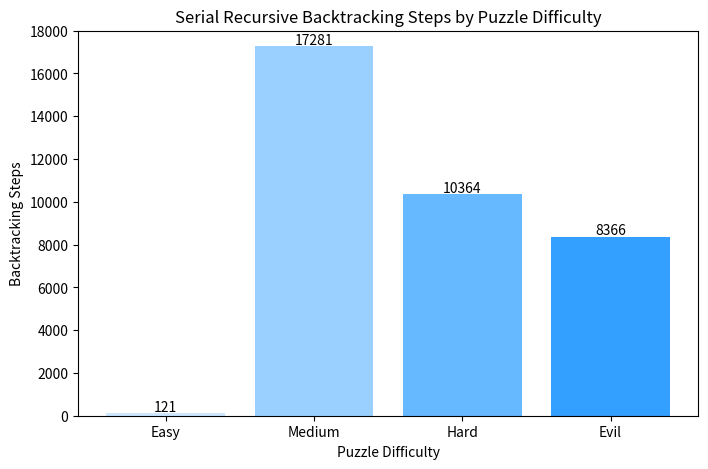
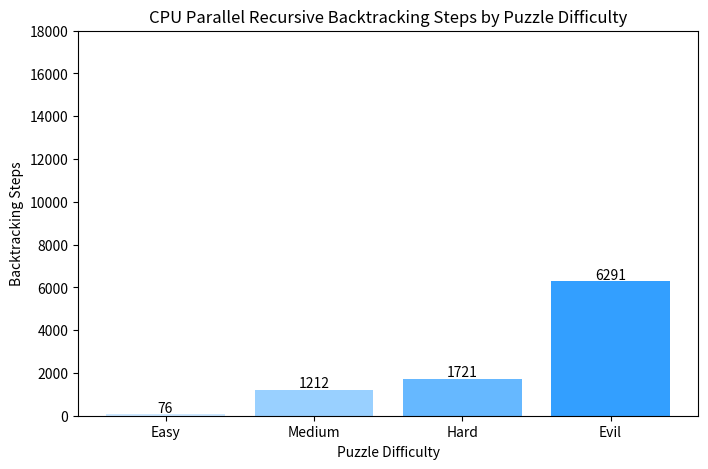
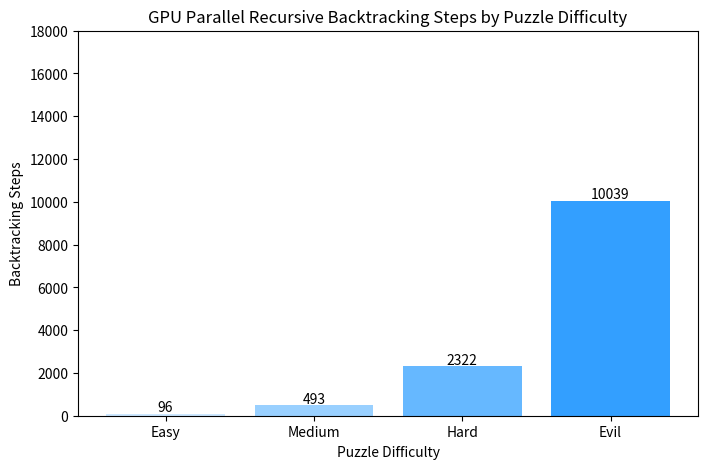
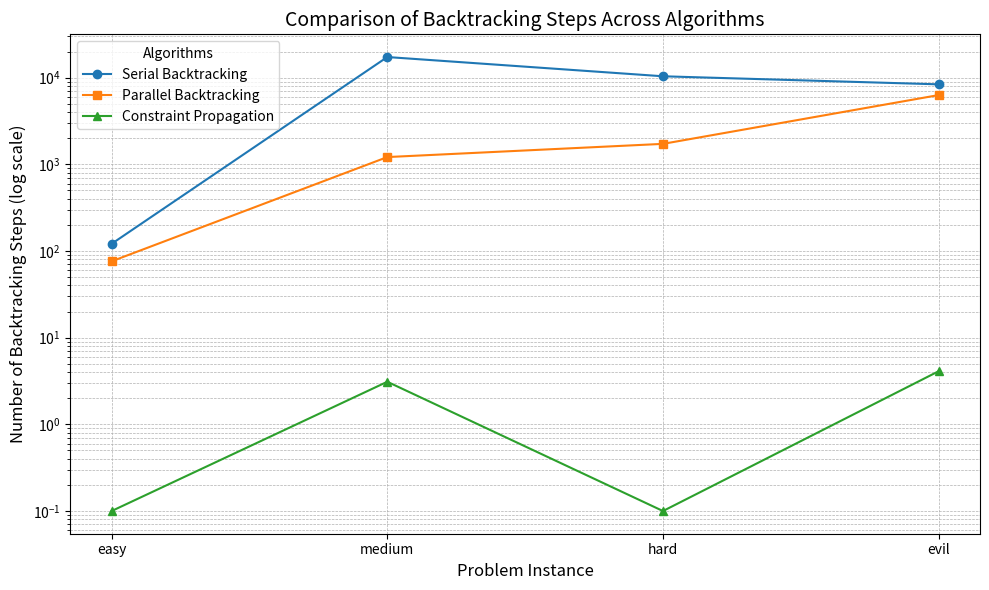
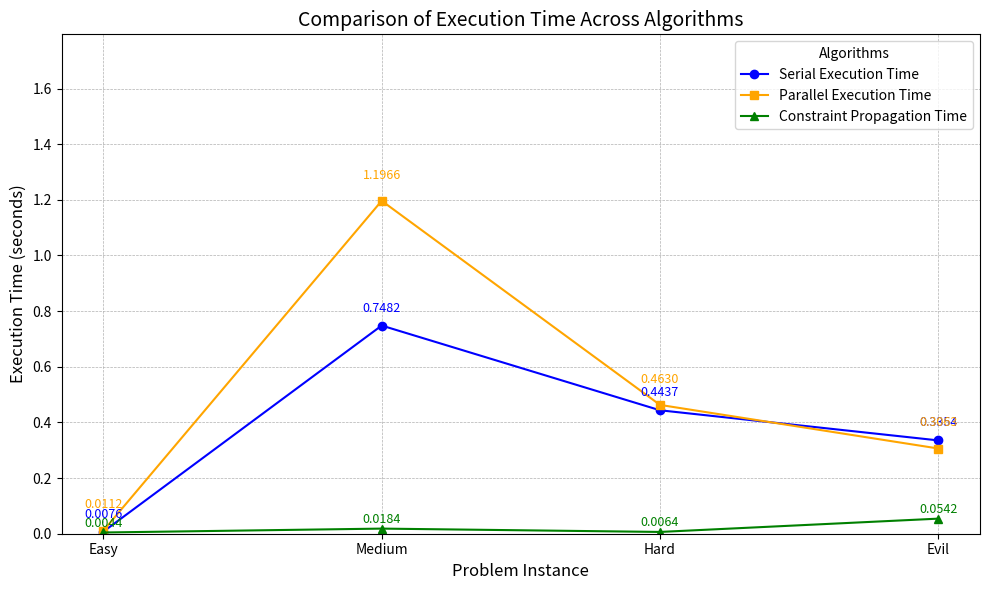
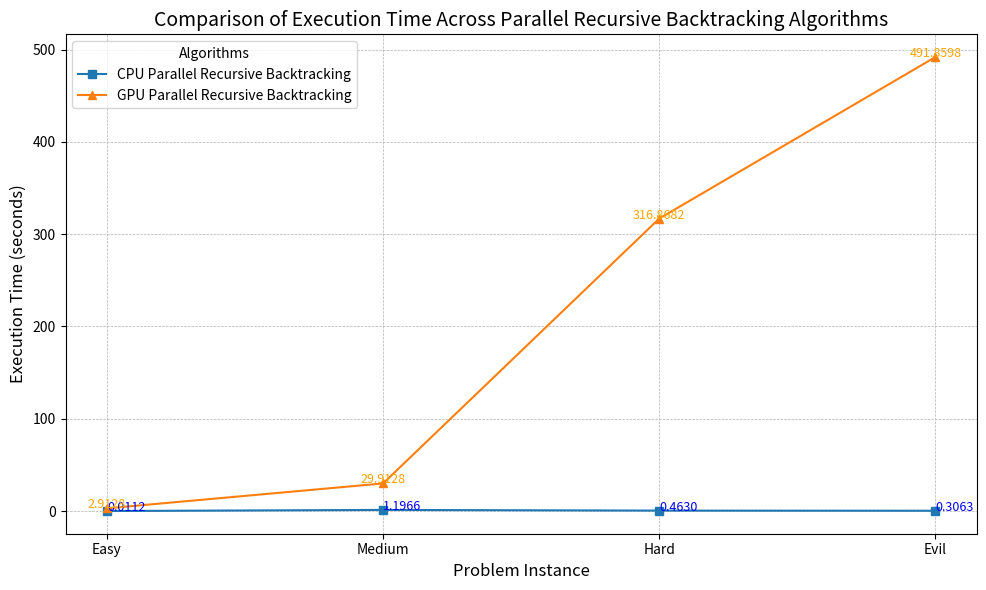
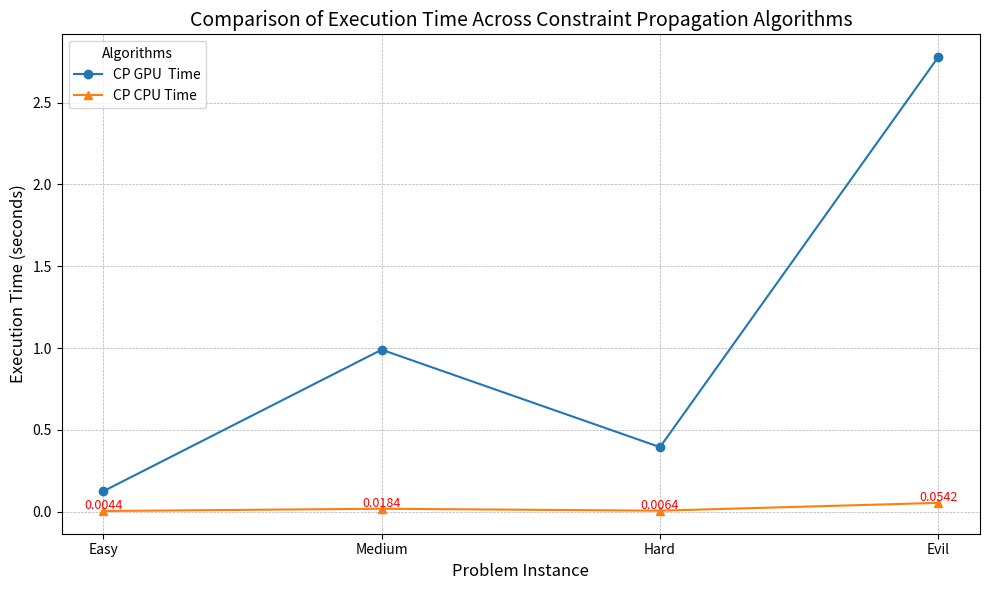

These figures' Python source, in order:
# -*- coding: utf-8 -*-
"""Sudoku Matplots.ipynb

Automatically generated by Colab.

Original file is located at
    https://colab.research.google.com/<link-removed>

# **matplot Graphs for Sudoku Solving Algorithms**

Number of Backtracks

[1] Serial Recursive Backtracking

[2] Parallel Recursive Backtracking (cpu)

[3] Parallel Recursive Bactracking (gpu)

[4] Backtracking steps Comparison of serial recursive backtracking, parallel recursive backtracking on cpu and constraint propagation on cpu

[5] Execution time Comparison of serial recursive backtracking, parallel recursive backtracking on cpu and constraint propagation on cpu

[6] Comparison of Execution Time Across Parallel Recursive Backtracking Algorithms cpu v gpu

[7] Comparison of Execution Time Across Constraint Propagation Algorithms cpu v gpu
"""

import matplotlib.pyplot as plt

# Data for the chart
difficulties = ['Easy', 'Medium', 'Hard', 'Evil']
serial_backtracking_steps = [121, 17281, 10364, 8366]

# Custom shades of blue
colors = ['#cce7ff', '#99d0ff', '#66b8ff', '#339fff']  # Lighter to darker blue gradient

# Create the bar chart
plt.figure(figsize=(8, 5))
bars = plt.bar(difficulties, serial_backtracking_steps, color=colors)
plt.xlabel('Puzzle Difficulty')
plt.ylabel('Backtracking Steps')
plt.title('Serial Recursive Backtracking Steps by Puzzle Difficulty')
plt.ylim(0, 18000)

# Add exact values on top of the bars
for i, v in enumerate(serial_backtracking_steps):
    plt.text(i, v + 100, str(v), ha='center', fontsize=10, color='black')

# Display the chart
plt.show()

import matplotlib.pyplot as plt

# Data for the chart
difficulties = ['Easy', 'Medium', 'Hard', 'Evil']
parallel_backtracking_steps = [76, 1212, 1721, 6291]

# Custom shades of blue
colors = ['#cce7ff', '#99d0ff', '#66b8ff', '#339fff']  # Lighter to darker blue gradient

# Create the bar chart
plt.figure(figsize=(8, 5))
bars = plt.bar(difficulties, parallel_backtracking_steps, color=colors)
plt.xlabel('Puzzle Difficulty')
plt.ylabel('Backtracking Steps')
plt.title('CPU Parallel Recursive Backtracking Steps by Puzzle Difficulty')
plt.ylim(0, 18000)

# Add exact values on top of the bars
for i, v in enumerate(parallel_backtracking_steps):
    plt.text(i, v + 100, str(v), ha='center', fontsize=10, color='black')

# Display the chart
plt.show()

import matplotlib.pyplot as plt

# Data for the chart
difficulties = ['Easy', 'Medium', 'Hard', 'Evil']
gpu_parallel_backtracking_steps = [96, 493, 2322, 10039]

# Custom shades of blue
colors = ['#cce7ff', '#99d0ff', '#66b8ff', '#339fff']  # Lighter to darker blue gradient

# Create the bar chart
plt.figure(figsize=(8, 5))
bars = plt.bar(difficulties, gpu_parallel_backtracking_steps, color=colors)
plt.xlabel('Puzzle Difficulty')
plt.ylabel('Backtracking Steps')
plt.title('GPU Parallel Recursive Backtracking Steps by Puzzle Difficulty')
plt.ylim(0, 18000)

# Add exact values on top of the bars
for i, v in enumerate(gpu_parallel_backtracking_steps):
    plt.text(i, v + 100, str(v), ha='center', fontsize=10, color='black')

# Display the chart
plt.show()

import matplotlib.pyplot as plt
import numpy as np

# Data
problem_indices = ['easy', 'medium', 'hard', 'evil']  # Representing the problem instances
serial_backtracking_steps = [121, 17281, 10364, 8366]
parallel_backtracking_steps = [76, 1212, 1721, 6291]
CP_backtracking_steps = [0, 3, 0, 4]

# Avoid zeros for log scale by adding a small offset
CP_backtracking_steps = [step + 0.1 for step in CP_backtracking_steps]

# Plot
plt.figure(figsize=(10, 6))
plt.plot(problem_indices, serial_backtracking_steps, label='Serial Backtracking', marker='o')
plt.plot(problem_indices, parallel_backtracking_steps, label='Parallel Backtracking', marker='s')
plt.plot(problem_indices, CP_backtracking_steps, label='Constraint Propagation', marker='^')

# Apply logarithmic scale
plt.yscale('log')

# Labels, title, and legend
plt.xlabel('Problem Instance', fontsize=12)
plt.ylabel('Number of Backtracking Steps (log scale)', fontsize=12)
plt.title('Comparison of Backtracking Steps Across Algorithms', fontsize=14)
plt.legend(title='Algorithms', fontsize=10)

# Add grid for better readability
plt.grid(which='both', linestyle='--', linewidth=0.5)

# Save and display
plt.tight_layout()
plt.savefig('backtracking_steps_comparison.png', dpi=300)
plt.show()

import matplotlib.pyplot as plt

# Data
problem_labels = ['Easy', 'Medium', 'Hard', 'Evil']  # Problem instance labels
serial_time = [0.0076, 0.7482, 0.4437, 0.3354]
parallel_time = [0.0112, 1.1966, 0.4630, 0.3063]
CP_time = [0.0044, 0.0184, 0.0064, 0.0542]

# Plot
plt.figure(figsize=(10, 6))
plt.plot(problem_labels, serial_time, label='Serial Execution Time', marker='o', color='blue')
plt.plot(problem_labels, parallel_time, label='Parallel Execution Time', marker='s', color='orange')
plt.plot(problem_labels, CP_time, label='Constraint Propagation Time', marker='^', color='green')

# Labels, title, and legend
plt.xlabel('Problem Instance', fontsize=12)
plt.ylabel('Execution Time (seconds)', fontsize=12)
plt.title('Comparison of Execution Time Across Algorithms', fontsize=14)
plt.legend(title='Algorithms', fontsize=10)

# Add grid for better readability
plt.grid(which='both', linestyle='--', linewidth=0.5)

# Adjust y-axis range for better visibility
plt.ylim(bottom=0, top=max(parallel_time) * 1.5)

# Annotate small values for clarity
for i, steps in enumerate(serial_time):
    plt.text(i, steps + 0.05, f'{steps:.4f}', ha='center', fontsize=9, color='blue')
for i, steps in enumerate(parallel_time):
    plt.text(i, steps + 0.08, f'{steps:.4f}', ha='center', fontsize=9, color='orange')
for i, steps in enumerate(CP_time):
    plt.text(i, steps + 0.02, f'{steps:.4f}', ha='center', fontsize=9, color='green')

# Save and display
plt.tight_layout()
plt.savefig('execution_time_comparison_fixed.png', dpi=300)
plt.show()

import matplotlib.pyplot as plt

# Data
problem_labels = ['Easy', 'Medium', 'Hard', 'Evil']  # Problem instance labels
CPU_time = [0.0112, 1.1966, 0.4630, 0.3063]
GPU_time = [2.9128, 29.9128,316.8682,491.8598]

# Plot
plt.figure(figsize=(10, 6))
plt.plot(problem_labels, CPU_time, label='CPU Parallel Recursive Backtracking', marker='s')
plt.plot(problem_labels, GPU_time, label='GPU Parallel Recursive Backtracking', marker='^')

# Labels, title, and legend
plt.xlabel('Problem Instance', fontsize=12)
plt.ylabel('Execution Time (seconds)', fontsize=12)
plt.title('Comparison of Execution Time Across Parallel Recursive Backtracking Algorithms', fontsize=14)
plt.legend(title='Algorithms', fontsize=10)

# Add grid for better readability
plt.grid(which='both', linestyle='--', linewidth=0.5)

# Adjust y-axis range for better visibility
# plt.ylim(bottom=0, top=max(CPU_time) * 1.1)

# Annotate small values for clarity
for i, steps in enumerate(CPU_time):
    plt.text(i, steps + 0.01, f'{steps:.4f}', fontsize=9, color='blue')
for i, steps in enumerate(GPU_time):
    plt.text(i, steps + 0.01, f'{steps:.4f}', ha='center', fontsize=9, color='orange')

# Save and display
plt.tight_layout()
plt.savefig('execution_time_comparison_labels.png', dpi=300)
plt.show()

import matplotlib.pyplot as plt

# Data
problem_labels = ['Easy', 'Medium', 'Hard', 'Evil']  # Problem instance labels
GPU_time = [0.1256, 0.9903, 0.3949, 2.7790]
CPU_time = [0.0044, 0.0184, 0.0064, 0.0542]

# Plot
plt.figure(figsize=(10, 6))
plt.plot(problem_labels, GPU_time, label='CP GPU  Time', marker='o')
plt.plot(problem_labels, CPU_time, label='CP CPU Time', marker='^')

# Labels, title, and legend
plt.xlabel('Problem Instance', fontsize=12)
plt.ylabel('Execution Time (seconds)', fontsize=12)
plt.title('Comparison of Execution Time Across Constraint Propagation Algorithms', fontsize=14)
plt.legend(title='Algorithms', fontsize=10)

# Add grid for better readability
plt.grid(which='both', linestyle='--', linewidth=0.5)


# Annotate small values for clarity
for i, steps in enumerate(CPU_time):
    plt.text(i, steps + 0.01, f'{steps:.4f}', ha='center', fontsize=9, color='red')

# Save and display
plt.tight_layout()
plt.savefig('execution_time_comparison_labels.png', dpi=300)
plt.show()